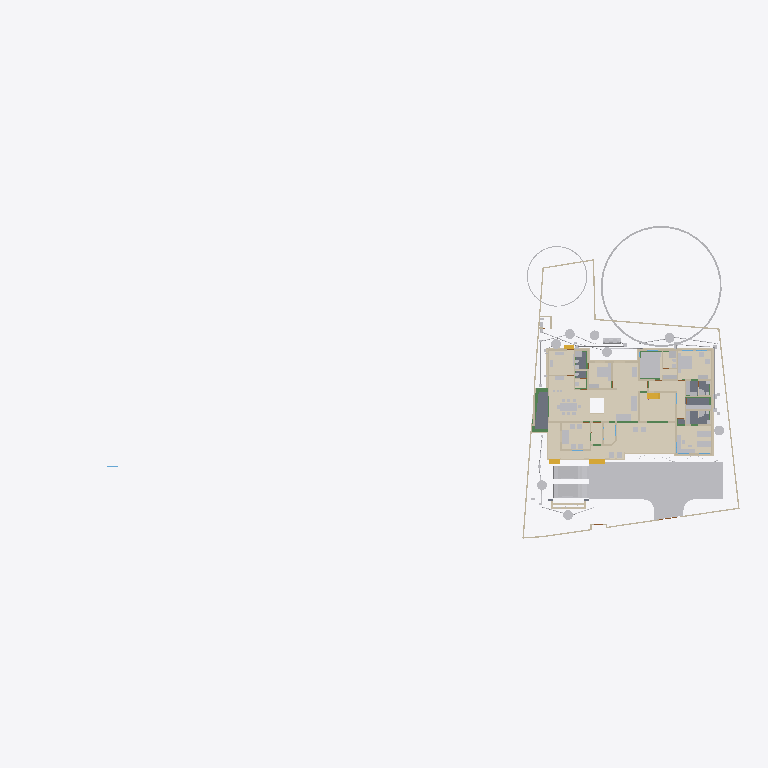
Plan cut of the same IFC building model at storey '00' (level 0.00 m, cut at 1.40 m), seen from above with north up, elements coloured by IFC class (only those large enough to see are counted): 44 other elements (light grey), 41 walls (beige), 15 coverings (cream), 6 beams (green), 5 slabs (grey), 4 stair flights (yellow). Cut surfaces are drawn darker.
Extent 101.4 m × 45.0 m × 24.6 m (x, y, z). Storeys (10): Footing at -0.87 m; 00 at 0.00 m; Verandah at 0.00 m; Plumbing at 0.00 m; GF at 0.45 m; GFLintel at 2.55 m; FF at 3.45 m; GF-E at 3.45 m; schedule at 5.00 m; FFtop at 5.70 m. Elements (1045): 275 IfcBeam, 275 IfcWall, 79 IfcPipeSegment, 67 IfcFurniture, 47 IfcCovering, 47 IfcDoor, 44 IfcColumn, 37 IfcWindow, 29 IfcGeographicElement, 20 IfcDistributionChamberElement, 20 IfcSlab, 18 IfcSanitaryTerminal.

HEADER;
FILE_DESCRIPTION(('ViewDefinition[DesignTransferView]'),'2;1');
FILE_NAME('Sreekesh.ifc','2025-07-23T12:34:27+05:30',(),(),'IfcOpenShell 0.8.3-post1','Bonsai 0.8.3-post1','Nobody');
FILE_SCHEMA(('IFC4X3'));
ENDSEC;
DATA;
#1=IFCPROJECT('0aPvmvJuf5owphcfiKWAsN',$,'My Project',$,$,$,$,(#14,#26),#9);
#30=IFCSITE('3jTVXq97zE2OZTfzZH9iYT',$,'My Site',$,$,#53,$,$,$,$,$,$,$,$);
#211744=IFCSITE('2pH2ecD1v9bgK8psTEcl$_',$,'Site',$,$,#211760,#211754,$,$,$,$,$,$,$);
#36=IFCBUILDING('3Bt1MypEf4fuqFfshm9kTs',$,'My Building',$,$,#59,$,$,$,$,$,$);
#333137=IFCBUILDING('2u05Cn$TD6OPdaLJzvNsxO',$,'GFWall',$,$,#333157,$,$,$,$,$,$);
#339211=IFCBUILDING('002Xt49mzDahM74jmffgUi',$,'GF-P',$,$,#339231,$,$,$,$,$,$);
#42=IFCBUILDINGSTOREY('3Yt8GBe1vE1Byt_$JKaQnQ',$,'GF',$,$,#7313,$,$,$,$);
#8023=IFCBUILDINGSTOREY('3LNq90aff4Xhn4xfthWyFx',$,'00',$,$,#8039,$,$,$,$);
#71986=IFCBUILDINGSTOREY('1ZF$IMkzjA5efl8XVVA8ry',$,'FFtop',$,$,#72046,$,$,$,$);
#72129=IFCBUILDINGSTOREY('1Nt2vvvNTB5u0X$NIke4ti',$,'GFLintel',$,$,#280967,$,$,$,$);
#83382=IFCBUILDINGSTOREY('2do7yjy$r1eOSN7_GxsK9f',$,'FF',$,$,#83409,$,$,$,$);
#301077=IFCBUILDINGSTOREY('1n3LFyF6X708Cvo1r86gbR',$,'Footing',$,$,#301097,$,$,$,$);
#340744=IFCBUILDINGSTOREY('0$aAKYJlj1sB8ELKRxTL7n',$,'GF-E',$,$,#340770,$,$,$,$);
#360055=IFCBUILDINGSTOREY('2kU8qRmBnF7foRmD37T33I',$,'Verandah',$,$,#360071,$,$,$,$);
#367233=IFCBUILDINGSTOREY('3r39yX7tr10xAjP1zlM9FN',$,'Plumbing',$,$,#367249,$,$,$,$);
#436766=IFCBUILDINGSTOREY('2CUKbd$of0Yx1yz6tYDaJY',$,'schedule',$,$,#436793,$,$,$,$);
#363541=IFCCOURSE('0hYJyXEsXANxqeScN2ddTn',$,'Course',$,$,#364727,#363556,$,$);
#330851=IFCCOVERING('3kms8ObvT2A83v6EkiQCtZ',$,'Covering',$,$,#332110,#330862,$,$);
#345031=IFCCOVERING('3RPlCoLTXEkg2LQ5VmhLHT',$,'Covering',$,$,#361378,#345042,$,$);
#339298=IFCCOVERING('0RcNbxwC1BPO6vPsSe5hv0',$,'Covering',$,$,#339326,#339309,$,$);
#158109=IFCGEOGRAPHICELEMENT('1ICn9VC11DLu$jSeyjW6na',$,'GeographicElement',$,$,#159277,#158141,$,$);
#344036=IFCCOVERING('0d2zgKDdP8dwFGBu$GD38F',$,'Covering',$,$,#344995,#344047,$,$);
#344009=IFCCOVERING('2wUE701ff3ZBcv_UhuFthK',$,'Covering',$,$,#344035,#344020,$,$);
#339327=IFCCOVERING('2gdKm_COPCGQt2$pqnEIyy',$,'Covering',$,$,#339363,#339338,$,$);
#343848=IFCCOVERING('0UuWKOFoDDYvmplRYi7h7d',$,'Covering',$,$,#343876,#343859,$,$);
#146729=IFCVEHICLE('0zRPRsukT96P6cuFPGiKs1',$,'Vehicle',$,$,#189086,#146742,$,$);
#70155=IFCVEHICLE('3fs_92XJnE9xh12t4cEAUA',$,'Vehicle',$,$,#189081,#70187,$,$);
#330794=IFCSLAB('2m4RWmARb8ng3Ygm017ww6',$,'Slab',$,$,#332135,#330805,$,$);
#343931=IFCCOVERING('0kYX189Jf7CBGn9ceIdHnd',$,'Covering',$,$,#343981,#343942,$,$);
#343982=IFCCOVERING('3pEdpTjbjFLQ$oJNw_068r',$,'Covering',$,$,#428634,#343993,$,$);
#396658=IFCEARTHWORKSFILL('2kmR9kAlrAR8iK2Kv7W0RA',$,'Slab',$,$,#396867,#396657,$,.BACKFILL.);
#343877=IFCCOVERING('3Wi1uDf0TEzBEG7DUo_LFE',$,'Covering',$,$,#343903,#343888,$,$);
#66022=IFCWALL('2FUeR5sFb9uwjJGdeVWABU',$,'Wall',$,$,#431152,#66028,$,$);
#330504=IFCSLAB('03xIm3ukzAoQYSdD2H4JTp',$,'Slab',$,$,#330534,#330515,$,$);
#343904=IFCCOVERING('2DZod39rv4RxPbk5$8U$JL',$,'Covering',$,$,#344990,#343915,$,$);
#309133=IFCWALL('2VcyNDgMn9VgDTDYN_$YR$',$,'Wall',$,$,#315096,#309144,$,$);
#330654=IFCSLAB('0zeqns1fb6GQhZZBUNJUl9',$,'Slab',$,$,#332120,#330665,$,$);
#330623=IFCSLAB('2hl_cfSjf0sAYKs4IehkNU',$,'Slab',$,$,#330653,#330634,$,$);
#411113=IFCFURNITURE('24hcVyXrH4tf35GE4proyw',$,'Furniture',$,$,#412590,#411112,$,$);
#411894=IFCFURNITURE('1aP3zeWsL0ZQXEuRipuWXs',$,'Furniture',$,$,#412425,#411893,$,$);
#158156=IFCGEOGRAPHICELEMENT('2JlHSkVhjCZPlJyc1W8A6K',$,'GeographicElement',$,$,#159282,#158188,$,$);
#330680=IFCSLAB('2fqwCXX4D8Vwt6ELtzQYwL',$,'Slab',$,$,#332125,#330691,$,$);
#65997=IFCWALL('1DC2$ngnnDR8Q9h6mAR0js',$,'Wall',$,$,#345521,#66003,$,$);
#356144=IFCCOVERING('1zMDy9b99F78g0pPFmqkhi',$,'Covering',$,$,#356212,#356160,$,$);
#406470=IFCFURNITURE('0TjK6ZDxX03eSWHk61hTjB',$,'Furniture',$,$,#412535,#406469,$,$);
#285749=IFCWALL('23M4dZECv7RPP4RWKkyrhY',$,'Wall.082',$,$,#435018,#285760,$,$);
#222195=IFCWALL('2ixJvC9dH599amejUM2w6G',$,'Wall',$,$,#293165,#222215,$,$);
#410350=IFCFURNITURE('36fJsTb99Eyh2vWH1pKTwS',$,'Furniture',$,$,#412305,#410349,$,$);
#3067=IFCWALL('3GZ$skLXf6OgGR8mfLciD_',$,'Wall',$,$,#333298,#3073,$,$);
#322593=IFCBEAM('0JThVjgLz2c8tnzX3fx6cE',$,'Beam',$,$,#323689,#322604,$,$);
#410217=IFCFURNITURE('17qZxJfnjAUwxgeyWuttn3',$,'Furniture',$,$,#412300,#410216,$,$);
#90359=IFCWALL('3p_Mlr$7n7WPwtZxEevqS4',$,'Wall',$,$,#333323,#90370,$,$);
#3520=IFCWALL('1kfIyPN_b4JPSDED46DDvv',$,'Wall',$,$,#333253,#3526,$,$);
#405120=IFCFURNITURE('1qta$LkA5AceF3Xp8O0QAN',$,'Furniture',$,$,#412435,#405119,$,$);
#18348=IFCWALL('1c7n2BYDr8yh53xvaRXxqS',$,'Wall',$,$,#333238,#18359,$,$);
#406302=IFCFURNITURE('0QVhsRe3v2xh1mazg7g3pY',$,'Furniture',$,$,#412530,#406301,$,$);
#408776=IFCFURNITURE('2bin7WsULDjPeLfYKRFVAv',$,'Furniture',$,$,#412375,#408775,$,$);
#409924=IFCFURNITURE('3pKgwG2ITCbQ1PcX8XbhFK',$,'Furniture',$,$,#412455,#409923,$,$);
#411646=IFCFURNITURE('0T3ErBLYfCbANjLJsek21j',$,'Furniture.012',$,$,#412420,#411645,$,$);
#332270=IFCBEAM('2xaS$r06b4vf3tMS9n7DUs',$,'Beam',$,$,#360247,#332289,$,$);
#369916=IFCCOVERING('3HWV9OZZz6DxRQIJbYTFsv',$,'Covering',$,$,#371503,#369932,$,$);
#41614=IFCSTAIRFLIGHT('3mjK21MVj5Wxp88atmNL9l',$,'StairFlight',$,$,#143920,#41646,$,2,1,0.150000005960464,0.25,.STRAIGHT.);
#356625=IFCSTAIRFLIGHT('11NzQP0GP46gGH8bKAxyP$',$,'StairFlight',$,$,#356713,#356634,$,13,12,0.176923073255099,0.100000001490116,.STRAIGHT.);
#414527=IFCWASTETERMINAL('0v1hqfc$r1$wf5R2fPkqwY',$,'WasteTerminal',$,$,#434498,#414526,$,$);
#431884=IFCWASTETERMINAL('1OWuyMCJP2_OZApOQstq1c',$,'WasteTerminal',$,$,#434053,#431895,$,$);
#432857=IFCWASTETERMINAL('291ZfaJMX2QgzA0yx6Dgbh',$,'WasteTerminal',$,$,#433019,#432868,$,$);
#414475=IFCWASTETERMINAL('1uBGk1gxzE9hTrqFRynQQB',$,'WasteTerminal',$,$,#432275,#414474,$,$);
#433626=IFCWASTETERMINAL('0Ad29SWDzBMQDSnJqygR91',$,'WasteTerminal',$,$,#434503,#433637,$,$);
#434054=IFCWASTETERMINAL('07hSMs10X3ZeJiqirBTT1k',$,'WasteTerminal',$,$,#434508,#434065,$,$);
#309159=IFCWALL('1V_dIHu1r0A9eGkskasoOA',$,'Wall',$,$,#316323,#309170,$,$);
#432078=IFCWASTETERMINAL('3_QFW0rpD0fOfz0D8Sh78w',$,'WasteTerminal',$,$,#432280,#432089,$,$);
#415580=IFCTANK('0zlhS4RPL7lRfPwGcdKWnU',$,'Tank',$,$,#432270,#415579,$,$);
#226167=IFCWALL('1JVywoPUH41xuuLQv_Mf23',$,'Wall.082',$,$,#434788,#226178,$,$);
#345472=IFCWALL('0yhntx_XHBtOwqFxJIUy0e',$,'Wall.082',$,$,#345566,#345483,$,$);
#356399=IFCCOVERING('2Adp7p7Vr1eu_pEkAkRGdd',$,'Covering',$,$,#356451,#356433,$,$);
#414421=IFCWASTETERMINAL('3h7h8u_I98lOH4BWXVcUCV',$,'WasteTerminal',$,$,#431883,#414420,$,$);
#4009=IFCWALL('2lHSG51rHEfeNsY_Rnf304',$,'Wall',$,$,#333173,#4020,$,$);
#309107=IFCWALL('01iQiyD9jF981ZNgDvXuAr',$,'Wall',$,$,#315514,#309118,$,$);
#285691=IFCWALL('3FXX66X1H7gQUhINB1ZqHj',$,'Wall.082',$,$,#434912,#285702,$,$);
#18016=IFCWALL('2qNYwIywzDnw0eOADeB3_0',$,'Wall',$,$,#333363,#18027,$,$);
#18042=IFCWALL('3bhXUDB39FaPZW_NASdZlT',$,'Wall',$,$,#333503,#18053,$,$);
#408830=IFCFURNITURE('2gS_n6rBD4phTUvATNAFvz',$,'Furniture',$,$,#412285,#408829,$,$);
#65947=IFCWALL('08s$eE7qfC1vtHJbeTdsNK',$,'Wall',$,$,#434943,#65953,$,$);
#18525=IFCWALL('2nl9frQ2v9fwHEG6jroVG1',$,'Wall',$,$,#333413,#18536,$,$);
#18672=IFCWALL('0s5YaOi8jF58ocUKtzFB68',$,'Wall',$,$,#333183,#18683,$,$);
#406562=IFCFURNITURE('0CTrKXjzT4nwS33fIVpOOp',$,'Furniture',$,$,#412400,#406561,$,$);
#431417=IFCPIPESEGMENT('2Jbog8WJb7YeRM_yzNepbx',$,'PipeSegment',$,$,#431476,#431451,$,.FLEXIBLESEGMENT.);
#65878=IFCWALL('1RxXXtAKb3$uqm3spal5Ab',$,'Wall.049',$,$,#434824,#65884,$,$);
#110356=IFCWALL('3Jc2L501zCIf2lBfrewdbK',$,'Wall',$,$,#434868,#110367,$,$);
#8133=IFCWALL('2NV9tTUID8IOq7fV7oI$I_',$,'Wall',$,$,#149410,#8144,$,$);
#18646=IFCWALL('20GHUXbGDFDBHE5XphavUy',$,'Wall',$,$,#333423,#18657,$,$);
#101757=IFCWALL('3Re5U6AfH5hRjhCU8HzlUQ',$,'Wall',$,$,#149415,#101777,$,$);
#18392=IFCWALL('2Hkjxieqv1Fue5ySQ6NeWL',$,'Wall',$,$,#333293,#18403,$,$);
#409252=IFCFURNITURE('0_rDbuDo58VxsMmqMXWGXl',$,'Furniture',$,$,#412380,#409251,$,$);
#411564=IFCFURNITURE('0yYwZAg3jFQvkxBxQ0MGp1',$,'Furniture',$,$,#412415,#411563,$,$);
#41688=IFCSTAIRFLIGHT('0VcD2gJAfBIuw$lMxDzKKO',$,'StairFlight',$,$,#283276,#118718,$,2,1,0.150000005960464,0.25,.STRAIGHT.);
#4072=IFCWALL('0Y3rN168r7Jxb0OqetfU7X',$,'Wall',$,$,#333448,#4083,$,$);
#18194=IFCWALL('1AbV9w0nLBfPekv$ii5eki',$,'Wall',$,$,#333348,#18205,$,$);
#406109=IFCFURNITURE('055N_$xmX9ZQbc0CYFtvE3',$,'Furniture',$,$,#412440,#406108,$,$);
#2872=IFCWALL('0VICnwrYLCM9IhHcjSiD9g',$,'Wall',$,$,#333268,#2879,$,$);
#328180=IFCWALL('0ABhG_1I127Plb3g$lDZDb',$,'Wall',$,$,#360097,#328200,$,$);
#205023=IFCWALL('2UCXlaZiz9gRZ4iLCU3mzL',$,'Wall',$,$,#333473,#205034,$,$);
#329035=IFCWALL('2$n50xrj53zPnnhI4Jq0HX',$,'Wall',$,$,#360082,#329055,$,$);
#413822=IFCSANITARYTERMINAL('1fOwUzmtv9afxOsUQO0pB7',$,'SanitaryTerminal',$,$,#431242,#413821,$,$);
#3151=IFCWALL('2frHB1bR9FtP23RXamn7Ko',$,'Wall',$,$,#333488,#3162,$,$);
#308639=IFCWALL('0UYp14YpP1MAW0yCb4nw87',$,'Wall',$,$,#315836,#308650,$,$);
#4130=IFCWALL('1AvIXg7ED1P9NhJbZDV_E1',$,'Wall',$,$,#333378,#4141,$,$);
#431714=IFCPIPESEGMENT('0pd7DooWn6XeV5YB87AKZa',$,'PipeSegment',$,$,#431773,#431748,$,.FLEXIBLESEGMENT.);
#327920=IFCBEAM('1u9voof95Cp8BkjJqPE6_U',$,'Beam',$,$,#360277,#327939,$,$);
#321351=IFCBEAM('1002koZ$TEXecTxtQvSjVq',$,'Beam',$,$,#321418,#321362,$,$);
#327954=IFCBEAM('0sP03oSW15$QcfoTPLiBso',$,'Beam',$,$,#360297,#327973,$,$);
#412886=IFCSANITARYTERMINAL('31xwdd6k9ESw7YnQ1LspId',$,'SanitaryTerminal',$,$,#431212,#412885,$,$);
#436119=IFCPIPESEGMENT('0Ins4u5i19XO17trhKxKii',$,'PipeSegment',$,$,#436198,#436153,$,.FLEXIBLESEGMENT.);
#79990=IFCSTAIRFLIGHT('1DnY2XVefC_QhnIFzju6yh',$,'StairFlight',$,$,#427783,#148959,$,$,$,$,$,$);
#411257=IFCFURNITURE('3InpbPAMj2MBzrSOMYlvHV',$,'Furniture',$,$,#412460,#411256,$,$);
#411752=IFCFURNITURE('3keQdM9i5FJ9JBwmsM_Qg3',$,'Furniture',$,$,#412395,#411751,$,$);
#16913=IFCWALL('3FSYpd1tn9SgCqZ8sPMfkT',$,'Wall',$,$,#333223,#16924,$,$);
#2959=IFCWALL('3OEI3BHmD4XPtrMwXvI884',$,'Wall',$,$,#333218,#2970,$,$);
#24001=IFCWALL('3hphgpD2b28xqT53FPskSj',$,'Wall',$,$,#333408,#24012,$,$);
#309185=IFCWALL('1RTxTTrCL8QeAofqzjoycv',$,'Wall',$,$,#314935,#309196,$,$);
#321451=IFCBEAM('3708yRWgLANO$UXD9FgLFU',$,'Beam',$,$,#321653,#321462,$,$);
#18431=IFCWALL('0_Fa$t1jbFZejYJKQtXQPU',$,'Wall',$,$,#334104,#18442,$,$);
#23938=IFCWALL('0ZZEq2syzEPfO9qD2AQWDv',$,'Wall',$,$,#333523,#23949,$,$);
#356323=IFCCOVERING('0Kr30ECcLEcfNCKSKvTgbF',$,'Covering',$,$,#415779,#356375,$,$);
#434192=IFCPIPESEGMENT('0f_0c$BmH2i8qVmM_tesV$',$,'PipeSegment',$,$,#434272,#434226,$,$);
#432166=IFCPIPESEGMENT('0tLcvRcXL2le8y4Ii9y0q8',$,'PipeSegment',$,$,#434483,#432200,$,.FLEXIBLESEGMENT.);
#413911=IFCSANITARYTERMINAL('3sA1eoE299ufpxJw1HaYmz',$,'SanitaryTerminal',$,$,#431247,#413910,$,$);
#414203=IFCSANITARYTERMINAL('1TZeRF9t54uwS6h95ZvvLS',$,'SanitaryTerminal',$,$,#431252,#414202,$,$);
#431616=IFCPIPESEGMENT('11kLTOGtDDp9X3VHF1jqpK',$,'PipeSegment',$,$,#431675,#431650,$,.FLEXIBLESEGMENT.);
#405275=IFCFURNITURE('0Tjm9jror8bPxG689sHAj8',$,'Furniture',$,$,#412315,#405274,$,$);
#407636=IFCFURNITURE('0VTCb1Evn558OH68N69Eaz',$,'Furniture',$,$,#412445,#407635,$,$);
ENDSEC;
